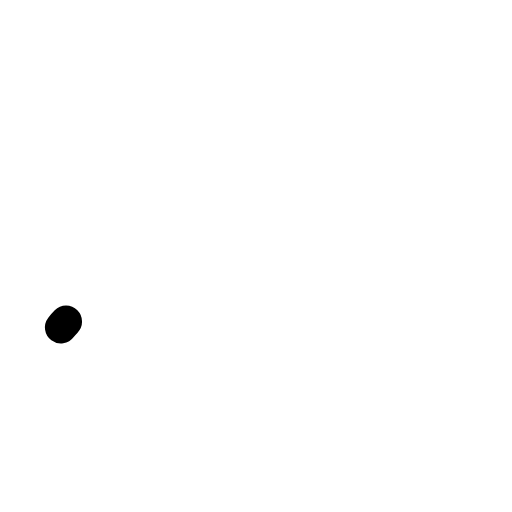
t = 0.00 s
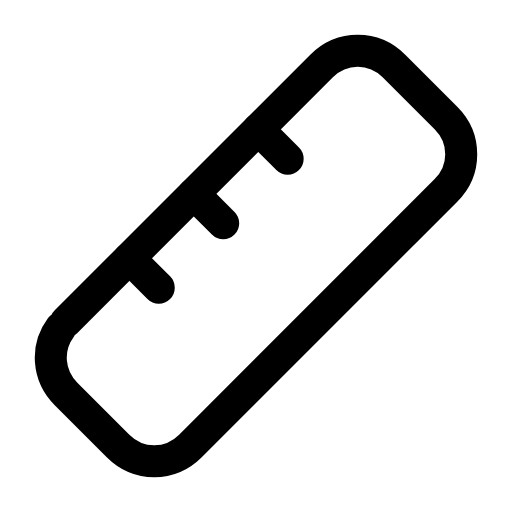
t = 0.26 s
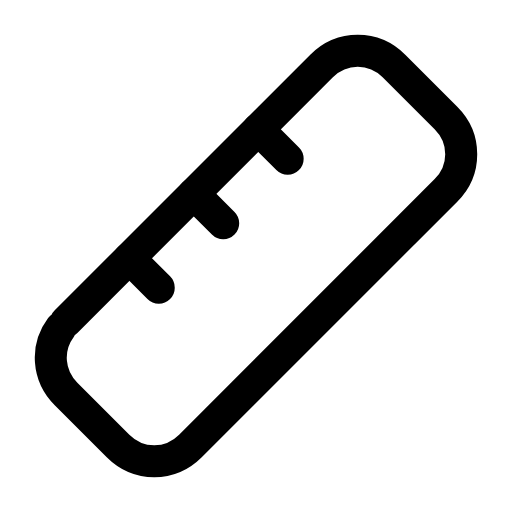
t = 0.50 s
t = 0.73 s: frame unchanged from t = 0.50 s, image omitted
t = 1.02 s: frame unchanged from t = 0.50 s, image omitted
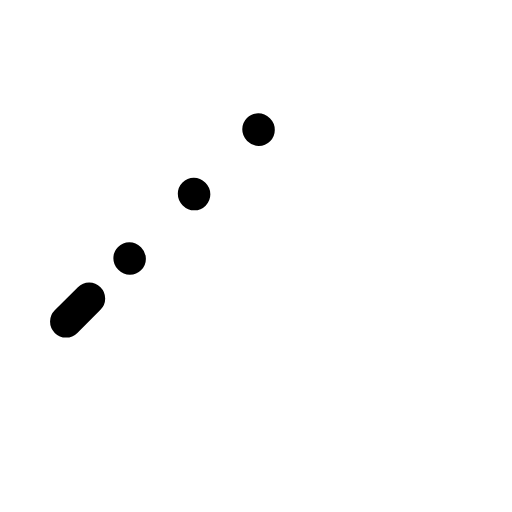
t = 1.26 s

The animated SVG that drew these frames (rendered in a browser with its animation timeline set to each time). Animation: 2 SMIL elements (animate=2); one cycle of 1.50 s, repeats indefinitely.

<svg xmlns="http://www.w3.org/2000/svg" width="24" height="24" viewBox="0 0 24 24" fill="none"><g transform="translate(-0.72 -0.72) scale(1.06)"><path stroke="currentColor" stroke-width="1.415" stroke-linecap="round" stroke-linejoin="round" fill="none" d="M3.6 14.9L14.9 3.6C15.8 2.7 17.2 2.7 18.1 3.6L20.4 5.9C21.3 6.8 21.3 8.2 20.4 9.1L9.1 20.4C8.2 21.3 6.8 21.3 5.9 20.4L3.6 18.1C2.7 17.2 2.7 15.8 3.6 14.9Z" pathLength="1" stroke-dasharray="1"><animate attributeName="stroke-dashoffset" values="1;1;0;0;0;0;1;1;1" keyTimes="0;0;0.189;0.45;0.6;0.774;0.9;0.9;1" dur="1.5s" repeatCount="indefinite" calcMode="spline" keySplines="0.16 1 0.3 1;0.16 1 0.3 1;0.16 1 0.3 1;0.16 1 0.3 1;0.16 1 0.3 1;0.16 1 0.3 1;0.16 1 0.3 1;0.16 1 0.3 1"/></path><path stroke="currentColor" stroke-width="1.415" stroke-linecap="round" stroke-linejoin="round" fill="none" d="M6.4 12.1L7.7 13.4M9.25 9.25L10.55 10.55M12.1 6.4L13.4 7.7" pathLength="1" stroke-dasharray="1"><animate attributeName="stroke-dashoffset" values="1;1;0;0;0;0;1;1;1" keyTimes="0;0.0315;0.2205;0.45;0.6;0.753;0.879;0.9;1" dur="1.5s" repeatCount="indefinite" calcMode="spline" keySplines="0.16 1 0.3 1;0.16 1 0.3 1;0.16 1 0.3 1;0.16 1 0.3 1;0.16 1 0.3 1;0.16 1 0.3 1;0.16 1 0.3 1;0.16 1 0.3 1"/></path></g></svg>
